Run: headless pygame with SDL's dummy video driver; simulated clock (each Clock.tick advances the game by its frame time, no real sleeping); random seed 0; keys injected as events and as key.get_pressed() state; no mouse input.
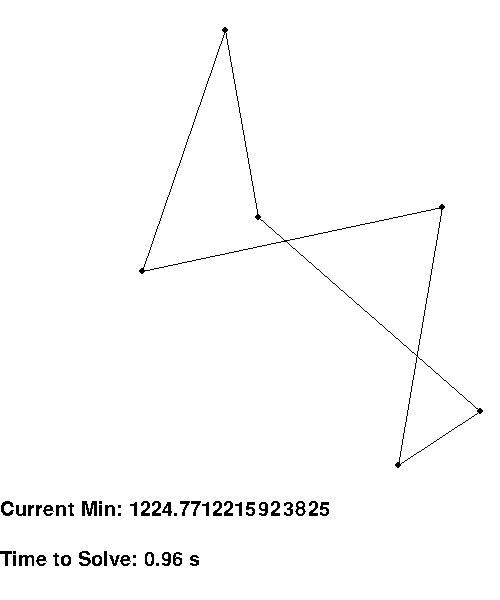
Frame 1 of 4 · flips 1–60 · no input
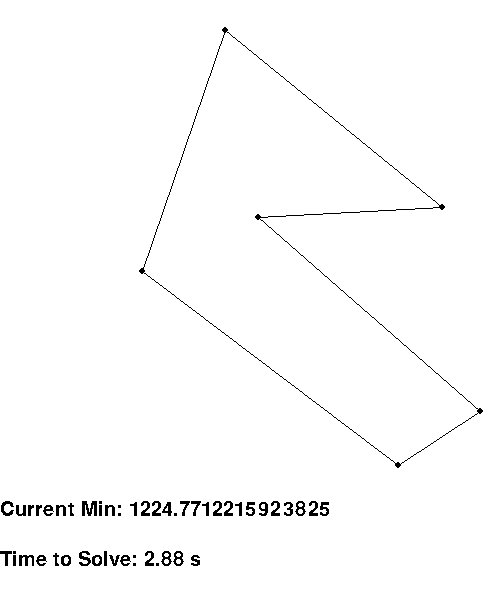
Frame 2 of 4 · flips 61–180 · tapped SPACE, RETURN · held RIGHT (→), D
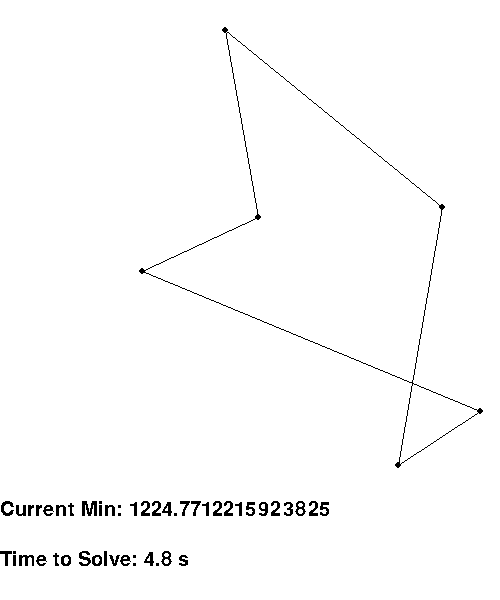
Frame 3 of 4 · flips 181–300 · held DOWN (↓), S
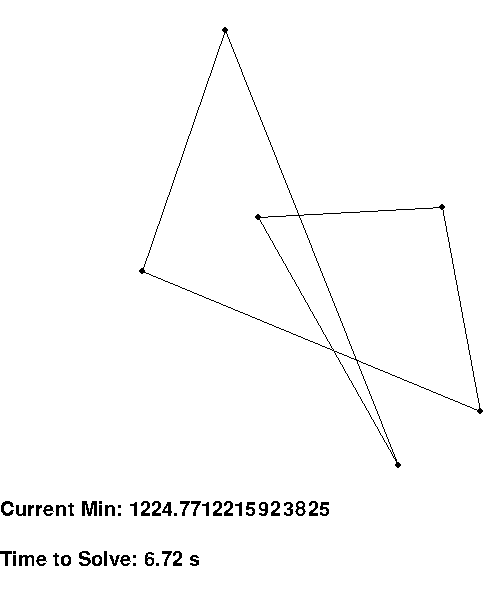
Frame 4 of 4 · flips 301–420 · held LEFT (←), A, UP (↑), W

The pygame program that drew these frames:

import pygame
import random
import copy
import math
from itertools import permutations

class Node:
    '''
    Node contains the information about a vertex in a graph
    '''
    def __init__(self, x, y, r):
        #x and y position coordinates
        self.x = x
        self.y = y
        #radius for when we draw the Node
        self.radius = r
    def draw(self, screen):
        #draw the Node to the screen passed in
        pygame.draw.circle(screen, 'black', (self.x, self.y), self.radius)

class Graph:
    '''
    Graph is a representation of a mathematical graph G = (V, E)
    '''
    def __init__(self, nodes=None):
        if nodes == None:
            self.nodes = []
        else:
            self.nodes = copy.deepcopy(nodes)

    def random_cycle(self):
        '''
        random_cycle makes a random path among the nodes of the graph
        '''

        #we will choose a random node from the graph, and add it to the path until there are no
        #more nodes left
        path = []
        if len(self.nodes) > 1:
            current_list = copy.deepcopy(self.nodes)
            while len(current_list) > 0:
                node = random.choice(current_list)
                current_list.remove(node)
                path.append(node)
        return path

    @staticmethod        
    def length(path):
        '''
        length loops through the nodes in the path and sums the distances between
        the nodes.
        returns -> float: length of the path
        '''
        length = 0
        for i in range(len(path)):
            start = path[i]
            #the mod makes sure the last node is connected to the first
            end = path[(i + 1) % len(path)]
            distance = math.sqrt((start.x - end.x)**2 + (start.y - end.y)**2)
            length += distance
        return length

class Solver:
    '''
    Solver is just a parent class for each of our solution algorithms
    Its holds data on the solution to make the code more concise and encapsulated
    '''
    def __init__(self, agent):
        self.agent = agent
        self.iter = iter(self.agent)
        self.min_distance = math.inf
        self.min_path = []
        self.time = 0

class BruteForce(Solver):
    '''
    BruteForce is a class that allows us to go through the permutations of a path
    It also stores the minimum path and distance of all the permutations
    '''
    def __init__(self, graph):
        self.num_nodes = len(graph.nodes)
        self.current_path = permutations(graph.nodes)
        #setting min_distance at infinity ensures the algorithm will have a place to start
        super(BruteForce, self).__init__(self)

    def __iter__(self):
        #we need to loop through from 0 to num_nodes! (factorial)
        self.n = 0
        self.max = math.perm(self.num_nodes)
        return self
    
    def __next__(self):
        if self.n <= self.max:
            path = copy.deepcopy(next(self.current_path))
            distance = Graph.length(path)
            if distance < self.min_distance:
                self.min_distance = distance
                self.min_path = copy.deepcopy(path)
            return path
        raise StopIteration
    
class Annealing(Solver):
    '''
    The Annealing class lets us use simulated annealing to solve the problem
    '''
    def __init__(self, graph):
        self.current = graph.random_cycle()
        #after some experimentation, 50000 seemed to be a good number for the algorithm
        self.temp = 50000
        super(Annealing, self).__init__(self)

    def __iter__(self):
        #same solution is a counter that cuts the algorithm off after
        #it has generated the same solution multiple (500) times
        self.same_solution = 0
        return self
    
    def __next__(self):
        if self.same_solution < 500:
            successor = self.successor()
            #this is the cost difference between the new path and our current path
            # < 0 represents a better path, > 0 represents a worse path
            E = Graph.length(successor) - Graph.length(self.current)
            if E < 0:
                self.current = successor
                #reset the solution counter because a new solution has been chosen
                self.same_solution = 0
                distance = Graph.length(self.current)
                if distance < self.min_distance:
                    self.min_distance = distance
                    self.min_path = copy.deepcopy(self.current)
            #simulated annealing chooses a less optimal path with respect to temperature
            #the higher the temperature, the more likely it is to change
            elif random.uniform(0, 1) <= math.exp(-float(E) / float(self.temp)):
                self.current = successor
                self.same_solution = 0
            else:
                #this means we didn't choose a new solution so update the counter
                self.same_solution += 1
            self.cool()
            return self.current
        raise StopIteration
    
    def successor(self):
        '''
        successor chooses a new path to be the next path

        The successor is just a path with two random positions swapped
        '''
        i = random.randint(0, len(self.current) - 1)
        j = random.randint(0, len(self.current) - 1)

        while i == j:
            j = random.randint(0, len(self.current) - 1)

        successor = copy.deepcopy(self.current)
        tmp = successor[i]
        successor[i] = successor[j]
        successor[j] = tmp

        return successor
    
    def cool(self):
        '''
        cool lowers the temperature function

        For this algorithm, I chose to use geometric reduction with a factor of 0.99
        '''
        self.temp *= 0.99

class Screen:
    '''
    Screen is the representation of the pygame display object and some functions for it
    '''
    def __init__(self, width=500, height=500):
        #initialize the screen itself
        pygame.init()
        #the extra 50 is for text like shortest path, time, etc. to go
        self.screen = pygame.display.set_mode((width, height + 100))
        self.clock = pygame.time.Clock()
        #create the associated graph
        self.graph = Graph()
        #we'll use this to write to the window
        pygame.font.init()
        self.font = pygame.font.SysFont('Calibri', 30)
    def loop(self, bruteforce=False, annealing=False):
        if bruteforce:
            #create a BruteForce object to solve for the optimal path
            self.solver = BruteForce(self.graph)
        elif annealing:
            #create an Annealing object to approximate the optimal path
            self.solver = Annealing(self.graph)
        while True:
            #poll for events caused by the user
            for event in pygame.event.get():
                #user presses the exit button
                if event.type == pygame.QUIT:
                    return
                #user presses the ESC key
                elif event.type == pygame.KEYDOWN:
                    if event.key == pygame.K_ESCAPE:
                        return

            #fill the screen to "clear" it
            self.screen.fill('white')

            self.solve()
            
            #push the drawings from the buffer to the screen
            pygame.display.flip()

            #limit the game to 60 FPS
            self.clock.tick(60)

    def populate_screen(self, num_nodes, min_distance=20):
        '''
        populate_screen fills a screen with num_nodes nodes ensuring they are min_distance apart
        screen -> pygame.display
        num_nodes -> int
        min_distance -> int
        '''

        #we need a way of bailing out of the function if the user enters a value too high for min_distance
        size = pygame.display.get_window_size()
        #this would be close to the theoretical maximum
        #if the screen is a square/rectangle, the most efficient packing would be a lattice
        #there will be a max of sqrt(nodes) along the shortest side, so that's how big it could possibly be
        t_max = min(size[0], size[1] - 100) / math.sqrt(num_nodes)
        #0.75 is not a mathematically derived number, it's just a error factor that seemed to work
        #in all the cases I used
        if min_distance > 0.75 * t_max:
            raise ValueError(f'{min_distance} is too large for min_distance')
        
        #until we have generated enough nodes, keep making a random choice, looping through
        #the other nodes and checking to make sure it is at least min_distance away
        while len(self.graph.nodes) < num_nodes:
            x = random.randint(10, size[0] - 10)
            y = random.randint(10, size[1] - 130)
            is_valid = True
            for node in self.graph.nodes:
                distance = math.sqrt((node.x - x)**2 + (node.y - y)**2)
                if distance < min_distance:
                    is_valid = False
                    break
            if is_valid:
                self.graph.nodes.append(Node(x, y, 3))

    def draw_graph(self, graph, path=None):
        '''
        draw_graph draws the nodes/edges of a graph to the screen
        graph -> Graph
        '''
        if len(graph.nodes) > 0:
            for node in graph.nodes:
                node.draw(self.screen)

        if len(path) > 0:
            for i in range(len(path)):
                start = path[i]
                #modding by len(graph.path) makes sure the last node is connected to the first
                end = path[(i + 1) % len(path)]
                pygame.draw.line(self.screen, 'black', (start.x, start.y), (end.x, end.y))

    def show_text(self, message, offset):
        '''
        show_text writes message to the pygame window
        message -> string
        offset -> how far from the bottom to write the message
        '''
        surface = self.font.render(message, False, 'black')
        height = pygame.display.get_window_size()[1]
        self.screen.blit(surface, (0, height - offset))

    def solve(self):
        '''
        solve either finds or approximates the shortest path using one of the techniques in
        the parameter list
        bruteforce -> bool: solve with brute force
        annealing -> bool: approximate with annealing
        '''
        try:
            path = next(self.solver.iter)
            self.draw_graph(self.graph, path)
            self.solver.time += self.clock.get_time()
        except StopIteration:
            self.draw_graph(self.graph, self.solver.min_path)
        self.show_text(f'Current Min: {self.solver.min_distance}', 100)
        self.show_text(f'Time to Solve: {self.solver.time / 1000} s', 50)

s = Screen()
s.populate_screen(6, 10)
s.loop(annealing=True)
